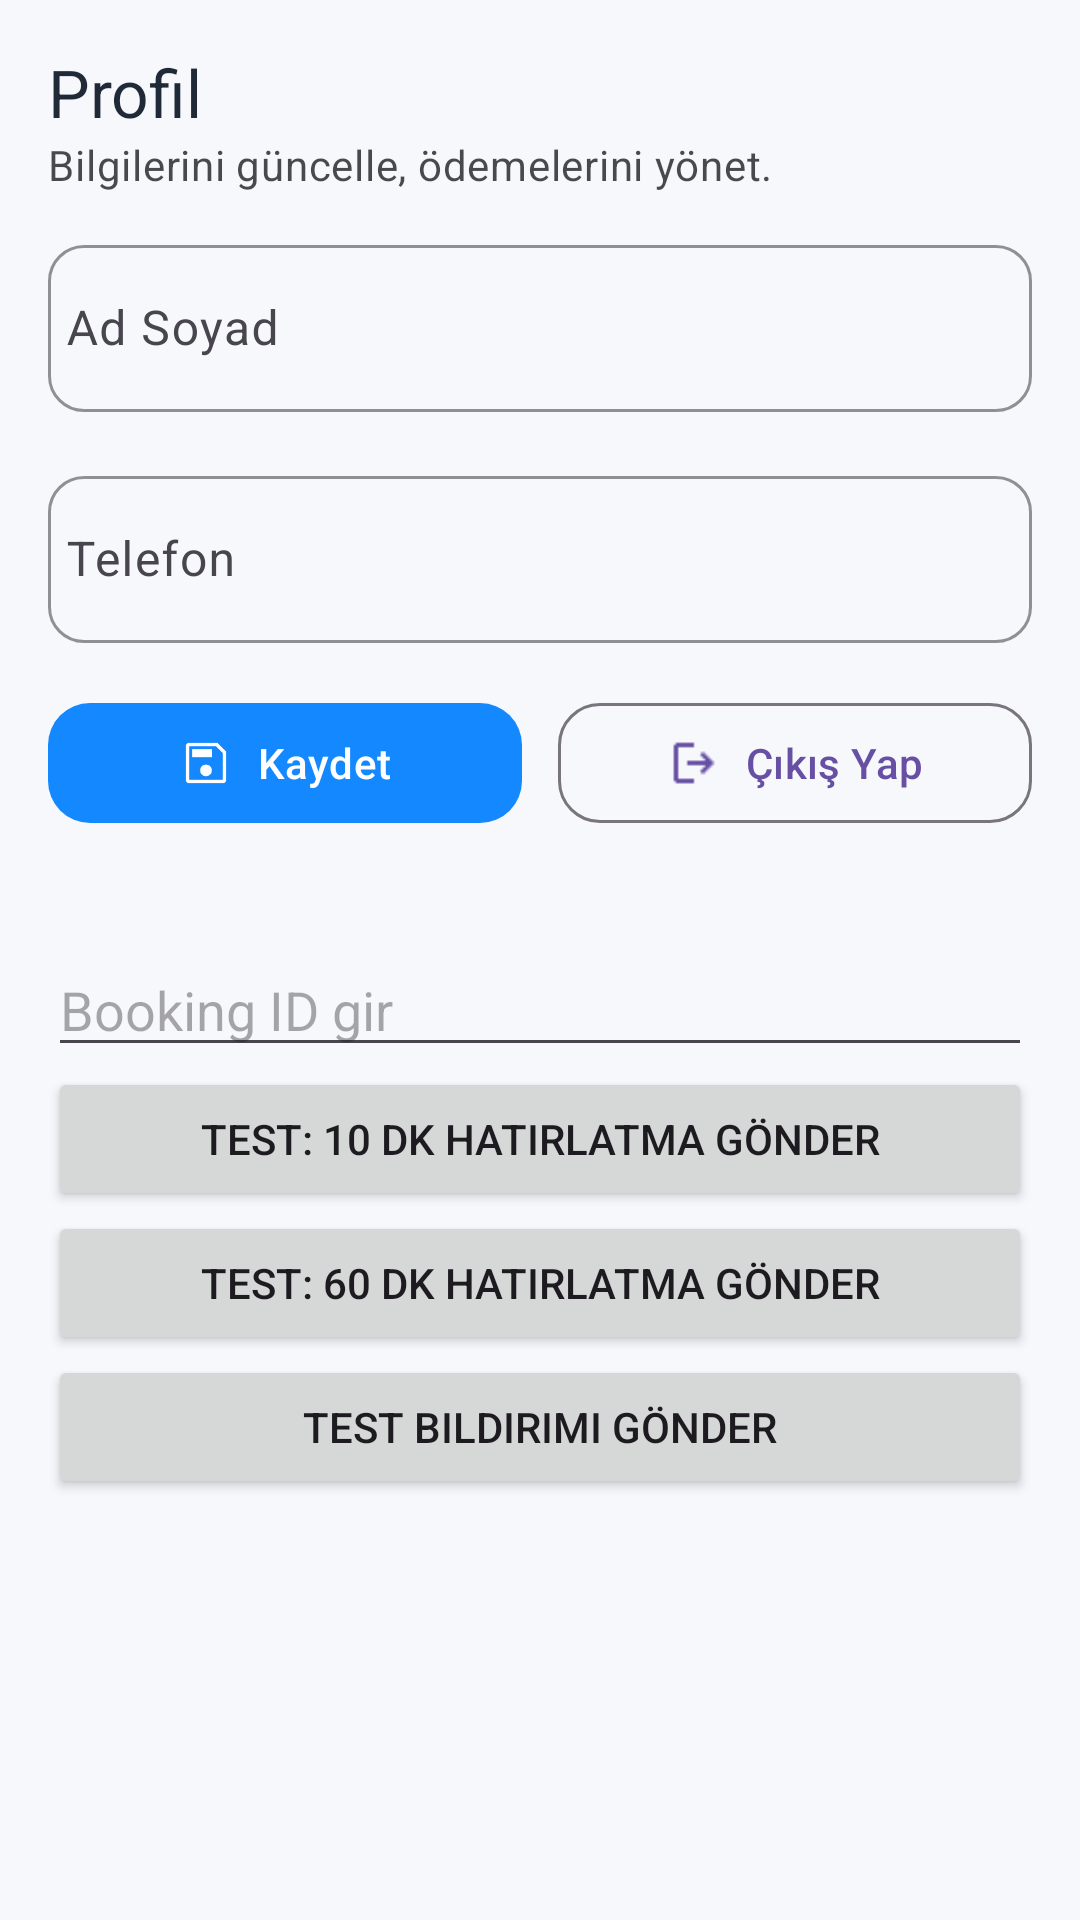

Reconstruct the res/layout file that produces this screen, plus the resources it refers to.
<!-- AndroidManifest.xml: application theme Theme.Material3.DayNight.NoActionBar -->
<!-- res/layout/fragment_student_profile.xml -->
<androidx.core.widget.NestedScrollView xmlns:android="http://schemas.android.com/apk/res/android"
    xmlns:app="http://schemas.android.com/apk/res-auto"
    xmlns:tools="http://schemas.android.com/tools"
    android:layout_width="match_parent"
    android:layout_height="match_parent"
    android:fillViewport="true"
    android:background="@color/tutorist_surface">

    <LinearLayout
        android:layout_width="match_parent"
        android:layout_height="wrap_content"
        android:orientation="vertical"
        android:padding="16dp">

        
        <TextView
            android:id="@+id/tvGreeting"
            android:layout_width="wrap_content"
            android:layout_height="wrap_content"
            style="?attr/textAppearanceTitleLarge"
            android:text="Profil"
            android:textColor="@color/tutorist_onSurface"/>

        <TextView
            android:layout_width="wrap_content"
            android:layout_height="wrap_content"
            style="?attr/textAppearanceBodyMedium"
            android:text="Bilgilerini güncelle, ödemelerini yönet."
            android:alpha="0.8"
            android:layout_marginBottom="12dp"/>

        
        <com.google.android.material.textfield.TextInputLayout
            style="@style/Widget.Material3.TextInputLayout.OutlinedBox"
            android:layout_width="match_parent"
            android:layout_height="wrap_content"
            android:hint="Ad Soyad"
            app:startIconTint="@color/tutorist_onSurface"
            app:boxStrokeColor="@color/tutorist_outline"
            app:boxCornerRadiusTopStart="12dp"
            app:boxCornerRadiusTopEnd="12dp"
            app:boxCornerRadiusBottomStart="12dp"
            app:boxCornerRadiusBottomEnd="12dp">

            <com.google.android.material.textfield.TextInputEditText
                android:id="@+id/etName"
                android:layout_width="match_parent"
                android:layout_height="wrap_content"
                android:imeOptions="actionNext"
                android:inputType="textPersonName|textCapWords"
                android:paddingStart="6dp"/>
            
        </com.google.android.material.textfield.TextInputLayout>

        
        <com.google.android.material.textfield.TextInputLayout
            style="@style/Widget.Material3.TextInputLayout.OutlinedBox"
            android:layout_width="match_parent"
            android:layout_height="wrap_content"
            android:layout_marginTop="16dp"
            android:hint="Telefon"
            app:startIconTint="@color/tutorist_onSurface"
            app:boxStrokeColor="@color/tutorist_outline"
            app:boxCornerRadiusTopStart="12dp"
            app:boxCornerRadiusTopEnd="12dp"
            app:boxCornerRadiusBottomStart="12dp"
            app:boxCornerRadiusBottomEnd="12dp">

            <com.google.android.material.textfield.TextInputEditText
                android:id="@+id/etPhone"
                android:layout_width="match_parent"
                android:layout_height="wrap_content"
                android:inputType="phone"
                android:imeOptions="actionDone"
                android:paddingStart="6dp"
                tools:ignore="RtlSymmetry" />
        </com.google.android.material.textfield.TextInputLayout>

        
        <LinearLayout
            android:layout_width="match_parent"
            android:layout_height="wrap_content"
            android:orientation="horizontal"
            android:layout_marginTop="16dp">

            <com.google.android.material.button.MaterialButton
                android:id="@+id/btnSave"
                style="@style/Widget.Material3.Button"
                android:layout_width="0dp"
                android:layout_height="wrap_content"
                android:layout_weight="1"
                android:text="Kaydet"
                app:cornerRadius="14dp"
                app:icon="@drawable/save"
                app:iconPadding="8dp"
                app:iconGravity="textStart"
                app:backgroundTint="@color/tutorist_primary"
                android:textColor="@color/tutorist_onPrimary"/>

            <Space android:layout_width="12dp" android:layout_height="wrap_content"/>

            <com.google.android.material.button.MaterialButton
                android:id="@+id/btnLogout"
                style="@style/Widget.Material3.Button.OutlinedButton"
                android:layout_width="0dp"
                android:layout_height="wrap_content"
                android:layout_weight="1"
                android:text="Çıkış Yap"
                app:cornerRadius="14dp"
                app:icon="@drawable/logout_24"
                app:iconPadding="8dp"
                app:iconGravity="textStart"/>
        </LinearLayout>


        <View
            android:layout_width="match_parent"
            android:layout_height="24dp" />

        <EditText
            android:id="@+id/etBookingId"
            android:layout_width="match_parent"
            android:layout_height="wrap_content"
            android:hint="Booking ID gir"
            android:inputType="text"
            android:layout_marginTop="12dp"/>

        <Button
            android:id="@+id/btnTestReminder10"
            android:layout_width="match_parent"
            android:layout_height="wrap_content"
            android:text="Test: 10 dk hatırlatma gönder"/>

        <Button
            android:id="@+id/btnTestReminder60"
            android:layout_width="match_parent"
            android:layout_height="wrap_content"
            android:text="Test: 60 dk hatırlatma gönder"/>

        <Button
            android:id="@+id/btnTestPush"
            android:layout_width="match_parent"
            android:layout_height="wrap_content"
            android:text="Test Bildirimi Gönder" />

    </LinearLayout>
</androidx.core.widget.NestedScrollView>
<!-- resources referenced by this layout -->
<resources>
  <color name="tutorist_onPrimary">#FFFFFF</color>
  <color name="tutorist_onSurface">#1F2937</color>
  <color name="tutorist_outline">#CBD5E1</color>
  <color name="tutorist_primary">#1388FF</color>
  <color name="tutorist_surface">#F7F8FC</color>
  <!-- drawable logout_24: png bitmap (drawable, 290 bytes) -->
  <!-- drawable save: png bitmap (drawable, 991 bytes) -->
</resources>
